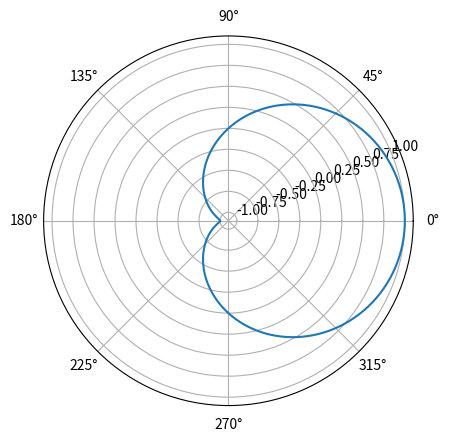

Write the Python code that produced this figure.
import numpy as np
from scipy.constants import c
import matplotlib.pyplot as plt

def gen_rect_patter(theta, freq, er=3.35):
  W = c / 2 / freq * np.sqrt(2 / (er + 1))
  return np.cos(theta) * np.sinc(2 * np.pi * c / freq * W / 2 * np.sin(theta))

def main():
  theta = np.linspace(-np.pi, np.pi, 360)
  pattern = gen_rect_patter(theta, 2.4e9)
  fig = plt.figure()
  # plt.plot(theta, pattern)
  plt.polar(theta, pattern)
  plt.show()
  pass
  
if __name__ == "__main__":
  main()